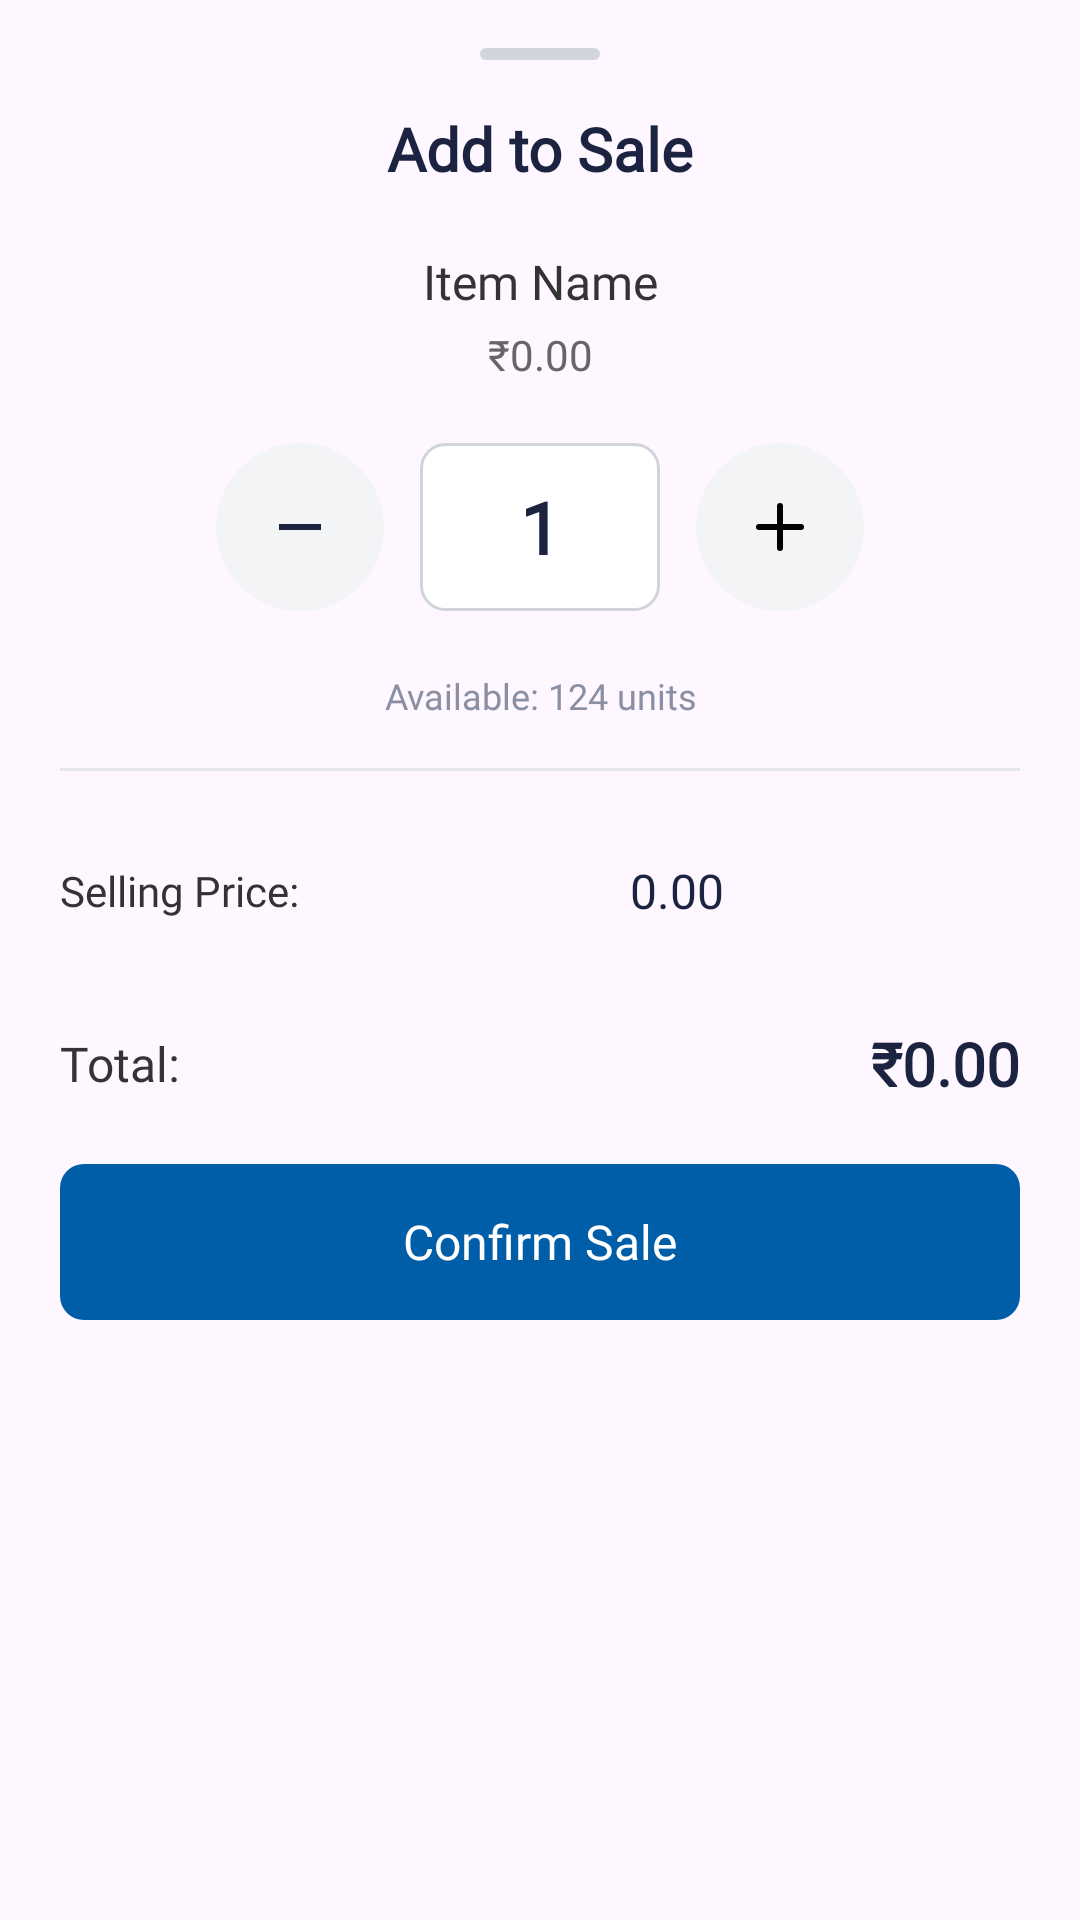

Produce the Android XML layout that renders to this screen, including the resource entries it uses.
<!-- AndroidManifest.xml: application theme Theme.StockWise -->
<!-- res/layout/bottom_sheet_add_to_sale.xml -->
<?xml version="1.0" encoding="utf-8"?>
<LinearLayout xmlns:android="http://schemas.android.com/apk/res/android"
    xmlns:app="http://schemas.android.com/apk/res-auto"
    android:layout_width="match_parent"
    android:layout_height="wrap_content"
    android:orientation="vertical"
    android:background="@drawable/bottom_sheet_rounded_top"
    android:paddingStart="20dp"
    android:paddingEnd="20dp"
    android:paddingTop="16dp"
    android:paddingBottom="24dp">

    
    <View
        android:layout_width="40dp"
        android:layout_height="4dp"
        android:layout_gravity="center"
        android:background="@drawable/drag_handle"
        android:layout_marginBottom="16dp" />

    
    <TextView
        android:layout_width="match_parent"
        android:layout_height="wrap_content"
        android:text="Add to Sale"
        android:textSize="20sp"
        android:textStyle="bold"
        android:textColor="#1B2340"
        android:fontFamily="@font/inter_bold"
        android:gravity="center"
        android:layout_marginBottom="20dp" />

    
    <TextView
        android:id="@+id/tv_sale_item_name"
        android:layout_width="match_parent"
        android:layout_height="wrap_content"
        android:text="Item Name"
        android:textSize="16sp"
        android:textColor="#333333"
        android:fontFamily="@font/inter_medium"
        android:gravity="center"
        android:layout_marginBottom="4dp" />

    
    <TextView
        android:id="@+id/tv_sale_item_price"
        android:layout_width="match_parent"
        android:layout_height="wrap_content"
        android:text="₹0.00"
        android:textSize="14sp"
        android:textColor="#666666"
        android:fontFamily="@font/inter_regular"
        android:gravity="center"
        android:layout_marginBottom="20dp" />

    
    <LinearLayout
        android:layout_width="match_parent"
        android:layout_height="wrap_content"
        android:orientation="horizontal"
        android:gravity="center"
        android:layout_marginBottom="20dp">

        
        <ImageButton
            android:id="@+id/btn_decrease_quantity"
            android:layout_width="56dp"
            android:layout_height="56dp"
            android:src="@drawable/ic_minus"
            android:background="@drawable/quantity_button_background"
            android:padding="14dp"
            android:contentDescription="Decrease Quantity" />

        
        <TextView
            android:id="@+id/tv_quantity"
            android:layout_width="80dp"
            android:layout_height="56dp"
            android:text="1"
            android:textSize="24sp"
            android:textStyle="bold"
            android:textColor="#1B2340"
            android:fontFamily="@font/inter_bold"
            android:gravity="center"
            android:background="@drawable/quantity_display_background"
            android:layout_marginStart="12dp"
            android:layout_marginEnd="12dp" />

        
        <ImageButton
            android:id="@+id/btn_increase_quantity"
            android:layout_width="56dp"
            android:layout_height="56dp"
            android:src="@drawable/ic_plus"
            android:background="@drawable/quantity_button_background"
            android:padding="14dp"
            android:contentDescription="Increase Quantity" />

    </LinearLayout>

    
    <TextView
        android:id="@+id/tv_available_stock"
        android:layout_width="match_parent"
        android:layout_height="wrap_content"
        android:text="Available: 124 units"
        android:textSize="12sp"
        android:textColor="#8A8FA3"
        android:fontFamily="@font/inter_regular"
        android:gravity="center"
        android:layout_marginBottom="16dp" />

    
    <View
        android:layout_width="match_parent"
        android:layout_height="1dp"
        android:background="#E5E7EB"
        android:layout_marginBottom="16dp" />

    
    <LinearLayout
        android:layout_width="match_parent"
        android:layout_height="wrap_content"
        android:orientation="horizontal"
        android:gravity="center_vertical"
        android:layout_marginBottom="20dp">

        <TextView
            android:layout_width="wrap_content"
            android:layout_height="wrap_content"
            android:text="Selling Price:"
            android:textSize="14sp"
            android:textColor="#333333"
            android:fontFamily="@font/inter_medium"
            android:layout_marginEnd="12dp" />

        <EditText
            android:id="@+id/et_sale_price"
            android:layout_width="0dp"
            android:layout_height="48dp"
            android:layout_weight="1"
            android:inputType="numberDecimal"
            android:text="0.00"
            android:textSize="16sp"
            android:textColor="#1B2340"
            android:fontFamily="@font/inter_medium"
            android:background="@drawable/edit_text_rounded_border"
            android:paddingStart="12dp"
            android:paddingEnd="12dp"
            android:gravity="center" />

    </LinearLayout>

    
    <LinearLayout
        android:layout_width="match_parent"
        android:layout_height="wrap_content"
        android:orientation="horizontal"
        android:gravity="center_vertical"
        android:layout_marginBottom="20dp">

        <TextView
            android:layout_width="wrap_content"
            android:layout_height="wrap_content"
            android:text="Total:"
            android:textSize="16sp"
            android:textColor="#333333"
            android:fontFamily="@font/inter_bold"
            android:layout_marginEnd="8dp" />

        <TextView
            android:id="@+id/tv_total_amount"
            android:layout_width="0dp"
            android:layout_height="wrap_content"
            android:layout_weight="1"
            android:text="₹0.00"
            android:textSize="20sp"
            android:textStyle="bold"
            android:textColor="#1B2340"
            android:fontFamily="@font/inter_bold"
            android:gravity="end" />

    </LinearLayout>

    
    <androidx.appcompat.widget.AppCompatButton
        android:id="@+id/btn_confirm_sale"
        android:layout_width="match_parent"
        android:layout_height="52dp"
        android:background="@drawable/rounded_save_bg"
        android:text="Confirm Sale"
        android:textAllCaps="false"
        android:textColor="#FFFFFF"
        android:textSize="16sp"
        android:fontFamily="@font/inter_bold"
        android:enabled="false" />

</LinearLayout>
<!-- resources referenced by this layout -->
<resources>
  <!-- drawable drag_handle (drawable) -->
  <?xml version="1.0" encoding="utf-8"?>
  <shape xmlns:android="http://schemas.android.com/apk/res/android">
      <solid android:color="#D1D5DB" />
      <corners android:radius="2dp" />
  </shape>
  <!-- drawable ic_minus (drawable) -->
  <vector xmlns:android="http://schemas.android.com/apk/res/android"
      android:width="24dp"
      android:height="24dp"
      android:viewportWidth="24"
      android:viewportHeight="24">
    <path
        android:fillColor="#1B2340"
        android:pathData="M19,13H5v-2h14v2z"/>
  </vector>
  <!-- drawable ic_plus (drawable) -->
  <?xml version="1.0" encoding="utf-8"?>
  <vector xmlns:android="http://schemas.android.com/apk/res/android"
      android:width="24dp"
      android:height="24dp"
      android:viewportWidth="24"
      android:viewportHeight="24">
    <path
        android:strokeColor="#000000"
        android:strokeWidth="2"
        android:strokeLineCap="round"
        android:strokeLineJoin="round"
        android:pathData="M12,19L12,5"/>
    <path
        android:strokeColor="#000000"
        android:strokeWidth="2"
        android:strokeLineCap="round"
        android:strokeLineJoin="round"
        android:pathData="M5,12L19,12"/>
  </vector>
  <!-- drawable quantity_button_background (drawable) -->
  <?xml version="1.0" encoding="utf-8"?>
  <shape xmlns:android="http://schemas.android.com/apk/res/android">
      <solid android:color="#F3F4F6" />
      <corners android:radius="28dp" />
  </shape>
  <!-- drawable quantity_display_background (drawable) -->
  <?xml version="1.0" encoding="utf-8"?>
  <shape xmlns:android="http://schemas.android.com/apk/res/android">
      <solid android:color="#FFFFFF" />
      <corners android:radius="8dp" />
      <stroke
          android:width="1dp"
          android:color="#D1D5DB" />
  </shape>
  <!-- drawable rounded_save_bg (drawable) -->
  <?xml version="1.0" encoding="utf-8"?>
  <shape xmlns:android="http://schemas.android.com/apk/res/android"
      android:shape="rectangle">
  
      <solid android:color="@color/stock_wise_secondary" />
  
      <corners android:radius="8dp" />
  
  </shape>
  <style name="Theme.StockWise" parent="Base.Theme.StockWise" />
  <color name="stock_wise_secondary">#005DA7</color>
  <style name="Base.Theme.StockWise" parent="Theme.Material3.DayNight.NoActionBar">
          
          <item name="colorPrimary">#0090FE</item>
          <item name="colorPrimaryContainer">#E3F2FD</item>
          <item name="colorOnPrimary">#FFFFFF</item>
          <item name="colorSecondary">#0090FE</item>
          <item name="colorSecondaryContainer">#E3F2FD</item>
          <item name="colorOnSecondary">#FFFFFF</item>
          <item name="colorTertiary">#0090FE</item>
          <item name="colorSurface">#FFFFFF</item>
          <item name="colorOnSurface">#000000</item>
          <item name="colorSurfaceVariant">#F5F5F5</item>
          <item name="colorOnSurfaceVariant">#666666</item>
          
          <item name="android:statusBarColor">?attr/colorPrimary</item>
          
          <item name="colorPrimaryInverse">#0090FE</item>
      </style>
</resources>
